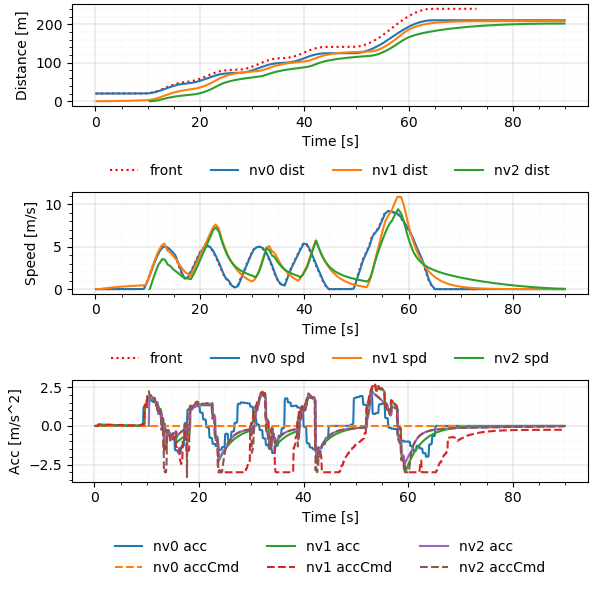

The data file committed next to this chart (first rows):
Realtime [sec], Sim Time [sec], Sim Time from MPC [sec], MPC runtime, v0_dist [m], v0_lane [-], v0_spd [m/s], v0_acc [m/s2], v1_dist [m], v1_lane [-], v1_spd [m/s], v1_acc [m/s2], v1_accCmd [m/s2], v2_dist [m], v2_lane [-], v2_spd [m/s], v2_acc [m/s2], v2_accCmd [m/s2]
0.1179, 0.2, 0.0, 0.007923, 20.0, -76146229#1_0, 0.0, 0.0, 0.0, -76146229#1_0, 0.0, 0.0, 0.0, nan, nan, nan, nan, nan
0.1291, 0.3, 0.0, 0.007721, 20.0, -76146229#1_0, 0.0, 0.0, 0.0, -76146229#1_0, 0.0, 0.0, 0.0, nan, nan, nan, nan, nan
0.2141, 0.4, 0.0, 0.00711, 20.0, -76146229#1_0, 0.0, 0.0, 0.0, -76146229#1_0, 0.0, 0.0, 0.0, nan, nan, nan, nan, nan
0.3144, 0.5, 0.0, 0.008083, 20.0, -76146229#1_0, 0.0, 0.0, 0.0, -76146229#1_0, 0.0, 0.0, 0.0, nan, nan, nan, nan, nan
0.4139, 0.6, 0.0, 0.008079, 20.0, -76146229#1_0, 0.0, 0.0, 0.0, -76146229#1_0, 0.0, 0.0, 0.0, nan, nan, nan, nan, nan
0.5175, 0.7, 0.5, 0.01058, 20.0, -76146229#1_0, 0.0, 0.0, 0.0, -76146229#1_0, 0.0, 0.0, 0.09435, nan, nan, nan, nan, nan
0.6146, 0.8, 0.6, 0.007735, 20.0, -76146229#1_0, 0.0, 0.0, 0.0009131, -76146229#1_0, 0.009131, 0.09131, 0.09435, nan, nan, nan, nan, nan
0.7142, 0.9, 0.7, 0.008622, 20.0, -76146229#1_0, 0.0, 0.0, 0.002739, -76146229#1_0, 0.01826, 0.09131, 0.09435, nan, nan, nan, nan, nan
0.8142, 1.0, 0.8, 0.008135, 20.0, -76146229#1_0, 0.0, 0.0, 0.005478, -76146229#1_0, 0.02739, 0.09131, 0.08981, nan, nan, nan, nan, nan
0.914, 1.1, 0.9, 0.008281, 20.0, -76146229#1_0, 0.0, 0.0, 0.009087, -76146229#1_0, 0.03608, 0.08691, 0.08858, nan, nan, nan, nan, nan
1.015, 1.2, 1.0, 0.007792, 20.0, -76146229#1_0, 0.0, 0.0, 0.01355, -76146229#1_0, 0.04466, 0.08572, 0.08734, nan, nan, nan, nan, nan
1.214, 1.3, 1.2, 0.007868, 20.0, -76146229#1_0, 0.0, 0.0, 0.01886, -76146229#1_0, 0.05311, 0.08452, 0.08518, nan, nan, nan, nan, nan
1.225, 1.4, 1.2, 0.007354, 20.0, -76146229#1_0, 0.0, 0.0, 0.025, -76146229#1_0, 0.06135, 0.08243, 0.08518, nan, nan, nan, nan, nan
1.306, 1.5, 1.2, 0.003333, 20.0, -76146229#1_0, 0.0, 0.0, 0.03196, -76146229#1_0, 0.06959, 0.08243, 0.08518, nan, nan, nan, nan, nan
1.413, 1.6, 1.4, 0.007967, 20.0, -76146229#1_0, 0.0, 0.0, 0.03974, -76146229#1_0, 0.07784, 0.08243, 0.08298, nan, nan, nan, nan, nan
1.515, 1.7, 1.5, 0.009071, 20.0, -76146229#1_0, 0.0, 0.0, 0.04833, -76146229#1_0, 0.08587, 0.08031, 0.08183, nan, nan, nan, nan, nan
1.614, 1.8, 1.6, 0.007998, 20.0, -76146229#1_0, 0.0, 0.0, 0.05771, -76146229#1_0, 0.09379, 0.07919, 0.08068, nan, nan, nan, nan, nan
1.714, 1.9, 1.7, 0.007761, 20.0, -76146229#1_0, 0.0, 0.0, 0.06787, -76146229#1_0, 0.1016, 0.07807, 0.07962, nan, nan, nan, nan, nan
1.815, 2.0, 1.8, 0.007771, 20.0, -76146229#1_0, 0.0, 0.0, 0.0788, -76146229#1_0, 0.1093, 0.07705, 0.07854, nan, nan, nan, nan, nan
1.914, 2.1, 1.9, 0.008329, 20.0, -76146229#1_0, 0.0, 0.0, 0.09048, -76146229#1_0, 0.1169, 0.076, 0.07746, nan, nan, nan, nan, nan
2.014, 2.2, 2.0, 0.008216, 20.0, -76146229#1_0, 0.0, 0.0, 0.1029, -76146229#1_0, 0.1244, 0.07496, 0.07639, nan, nan, nan, nan, nan
2.114, 2.3, 2.1, 0.007826, 20.0, -76146229#1_0, 0.0, 0.0, 0.1161, -76146229#1_0, 0.1318, 0.07393, 0.07534, nan, nan, nan, nan, nan
2.313, 2.4, 2.3, 0.007879, 20.0, -76146229#1_0, 0.0, 0.0, 0.13, -76146229#1_0, 0.1391, 0.07291, 0.07324, nan, nan, nan, nan, nan
2.324, 2.5, 2.3, 0.007471, 20.0, -76146229#1_0, 0.0, 0.0, 0.1446, -76146229#1_0, 0.1462, 0.07088, 0.07324, nan, nan, nan, nan, nan
2.415, 2.6, 2.3, 0.008049, 20.0, -76146229#1_0, 0.0, 0.0, 0.16, -76146229#1_0, 0.1533, 0.07088, 0.07324, nan, nan, nan, nan, nan
2.515, 2.7, 2.5, 0.008159, 20.0, -76146229#1_0, 0.0, 0.0, 0.176, -76146229#1_0, 0.1603, 0.07088, 0.07124, nan, nan, nan, nan, nan
2.614, 2.8, 2.6, 0.008206, 20.0, -76146229#1_0, 0.0, 0.0, 0.1927, -76146229#1_0, 0.1672, 0.06894, 0.07018, nan, nan, nan, nan, nan
2.715, 2.9, 2.7, 0.008892, 20.0, -76146229#1_0, 0.0, 0.0, 0.2101, -76146229#1_0, 0.174, 0.06792, 0.06912, nan, nan, nan, nan, nan
2.814, 3.0, 2.8, 0.008324, 20.0, -76146229#1_0, 0.0, 0.0, 0.2282, -76146229#1_0, 0.1807, 0.06689, 0.06816, nan, nan, nan, nan, nan
2.915, 3.1, 2.9, 0.007866, 20.0, -76146229#1_0, 0.0, 0.0, 0.2469, -76146229#1_0, 0.1873, 0.06596, 0.06717, nan, nan, nan, nan, nan
3.014, 3.2, 3.0, 0.008084, 20.0, -76146229#1_0, 0.0, 0.0, 0.2663, -76146229#1_0, 0.1938, 0.065, 0.06618, nan, nan, nan, nan, nan
3.113, 3.3, 3.1, 0.007999, 20.0, -76146229#1_0, 0.0, 0.0, 0.2863, -76146229#1_0, 0.2002, 0.06405, 0.06521, nan, nan, nan, nan, nan
3.214, 3.4, 3.2, 0.007583, 20.0, -76146229#1_0, 0.0, 0.0, 0.307, -76146229#1_0, 0.2065, 0.0631, 0.06424, nan, nan, nan, nan, nan
3.413, 3.5, 3.4, 0.008293, 20.0, -76146229#1_0, 0.0, 0.0, 0.3282, -76146229#1_0, 0.2127, 0.06217, 0.06233, nan, nan, nan, nan, nan
3.424, 3.6, 3.4, 0.006986, 20.0, -76146229#1_0, 0.0, 0.0, 0.3501, -76146229#1_0, 0.2188, 0.06032, 0.06233, nan, nan, nan, nan, nan
3.514, 3.7, 3.4, 0.007764, 20.0, -76146229#1_0, 0.0, 0.0, 0.3726, -76146229#1_0, 0.2248, 0.06032, 0.06233, nan, nan, nan, nan, nan
3.614, 3.8, 3.6, 0.007702, 20.0, -76146229#1_0, 0.0, 0.0, 0.3957, -76146229#1_0, 0.2308, 0.06032, 0.0605, nan, nan, nan, nan, nan
3.713, 3.9, 3.7, 0.007886, 20.0, -76146229#1_0, 0.0, 0.0, 0.4194, -76146229#1_0, 0.2367, 0.05854, 0.05953, nan, nan, nan, nan, nan
3.815, 4.0, 3.8, 0.007959, 20.0, -76146229#1_0, 0.0, 0.0, 0.4436, -76146229#1_0, 0.2425, 0.05761, 0.05857, nan, nan, nan, nan, nan
3.915, 4.1, 3.9, 0.007857, 20.0, -76146229#1_0, 0.0, 0.0, 0.4684, -76146229#1_0, 0.2481, 0.05668, 0.05769, nan, nan, nan, nan, nan
4.015, 4.2, 4.0, 0.008273, 20.0, -76146229#1_0, 0.0, 0.0, 0.4938, -76146229#1_0, 0.2537, 0.05583, 0.05678, nan, nan, nan, nan, nan
4.114, 4.3, 4.1, 0.008175, 20.0, -76146229#1_0, 0.0, 0.0, 0.5197, -76146229#1_0, 0.2592, 0.05495, 0.05589, nan, nan, nan, nan, nan
4.213, 4.4, 4.2, 0.008175, 20.0, -76146229#1_0, 0.0, 0.0, 0.5462, -76146229#1_0, 0.2646, 0.05409, 0.055, nan, nan, nan, nan, nan
4.314, 4.5, 4.3, 0.00833, 20.0, -76146229#1_0, 0.0, 0.0, 0.5732, -76146229#1_0, 0.2699, 0.05323, 0.05412, nan, nan, nan, nan, nan
4.514, 4.6, 4.5, 0.007958, 20.0, -76146229#1_0, 0.0, 0.0, 0.6007, -76146229#1_0, 0.2752, 0.05237, 0.05238, nan, nan, nan, nan, nan
4.526, 4.7, 4.5, 0.007381, 20.0, -76146229#1_0, 0.0, 0.0, 0.6287, -76146229#1_0, 0.2802, 0.05069, 0.05238, nan, nan, nan, nan, nan
4.612, 4.8, 4.5, 0.007726, 20.0, -76146229#1_0, 0.0, 0.0, 0.6572, -76146229#1_0, 0.2853, 0.05069, 0.05238, nan, nan, nan, nan, nan
4.714, 4.9, 4.7, 0.007759, 20.0, -76146229#1_0, 0.0, 0.0, 0.6863, -76146229#1_0, 0.2904, 0.05069, 0.05071, nan, nan, nan, nan, nan
4.814, 5.0, 4.8, 0.007802, 20.0, -76146229#1_0, 0.0, 0.0, 0.7158, -76146229#1_0, 0.2953, 0.04908, 0.04984, nan, nan, nan, nan, nan
4.914, 5.1, 4.9, 0.007784, 20.0, -76146229#1_0, 0.0, 0.0, 0.7458, -76146229#1_0, 0.3001, 0.04823, 0.04896, nan, nan, nan, nan, nan
5.013, 5.2, 5.0, 0.008175, 20.0, -76146229#1_0, 0.0, 0.0, 0.7763, -76146229#1_0, 0.3048, 0.04738, 0.04816, nan, nan, nan, nan, nan
5.114, 5.3, 5.1, 0.008171, 20.0, -76146229#1_0, 0.0, 0.0, 0.8072, -76146229#1_0, 0.3095, 0.04661, 0.04734, nan, nan, nan, nan, nan
5.213, 5.4, 5.2, 0.008174, 20.0, -76146229#1_0, 0.0, 0.0, 0.8387, -76146229#1_0, 0.3141, 0.04581, 0.04653, nan, nan, nan, nan, nan
5.314, 5.5, 5.3, 0.007967, 20.0, -76146229#1_0, 0.0, 0.0, 0.8705, -76146229#1_0, 0.3186, 0.04503, 0.04572, nan, nan, nan, nan, nan
5.415, 5.6, 5.4, 0.008007, 20.0, -76146229#1_0, 0.0, 0.0, 0.9028, -76146229#1_0, 0.323, 0.04424, 0.04492, nan, nan, nan, nan, nan
5.614, 5.7, 5.6, 0.008048, 20.0, -76146229#1_0, 0.0, 0.0, 0.9356, -76146229#1_0, 0.3274, 0.04347, 0.04334, nan, nan, nan, nan, nan
5.624, 5.8, 5.6, 0.006635, 20.0, -76146229#1_0, 0.0, 0.0, 0.9687, -76146229#1_0, 0.3316, 0.04194, 0.04334, nan, nan, nan, nan, nan
5.714, 5.9, 5.6, 0.007868, 20.0, -76146229#1_0, 0.0, 0.0, 1.002, -76146229#1_0, 0.3358, 0.04194, 0.04334, nan, nan, nan, nan, nan
5.814, 6.0, 5.8, 0.007797, 20.0, -76146229#1_0, 0.0, 0.0, 1.036, -76146229#1_0, 0.3399, 0.04194, 0.04183, nan, nan, nan, nan, nan
5.913, 6.1, 5.9, 0.008033, 20.0, -76146229#1_0, 0.0, 0.0, 1.071, -76146229#1_0, 0.344, 0.04048, 0.04104, nan, nan, nan, nan, nan
... 838 more rows
